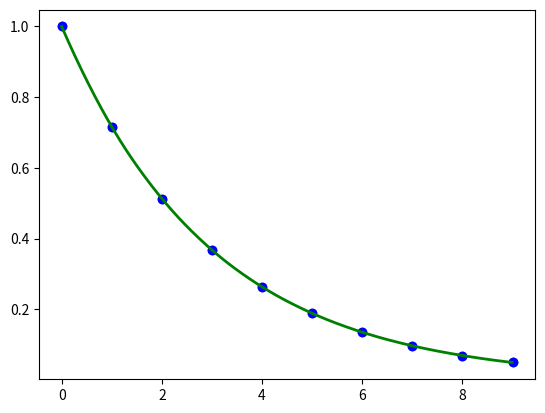
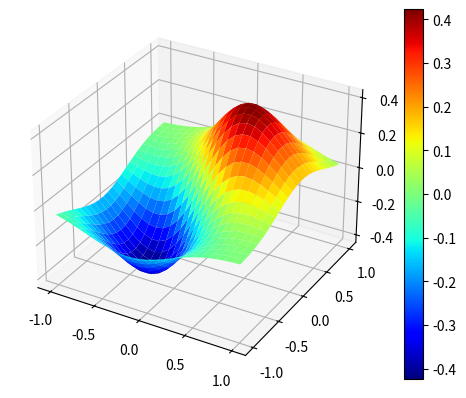
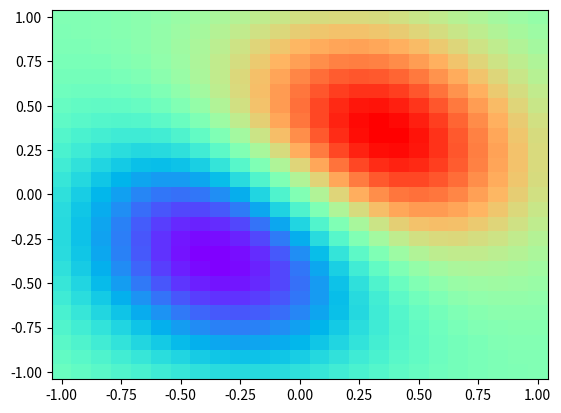

Reproduce these figures in Python, in order. (Note: this script raises an exception after producing the figures.)
import matplotlib.pyplot as plt
from scipy import interpolate
import numpy as np

    # 1D Interpolation

print("\n 1D Interpolation")
x = np.arange(0, 10)
y = np.exp(-x/3.0)
plt.scatter(x, y)
plt.show()

# 'kind' argument:
# string: ‘linear’, ‘nearest’, ‘zero’, ‘slinear’, ‘quadratic’, ‘cubic’
# where ‘zero’, ‘slinear’, ‘quadratic’ and ‘cubic’ refer to a spline 
# interpolation of zeroth, first, second or third order
f = interpolate.interp1d(x, y, kind='quadratic')
xnew = np.arange(0, 9, 0.01)    
ynew = f(xnew)
plt.scatter(x,y, color='blue')
plt.plot(xnew,ynew, color='green', lw=2)
plt.show()


    # 2D Interpolation

print("\n 2D Interpolation")
def func(x, y):
    return (x+y)*np.exp(-2.0*(x**2 + y**2))

x, y = np.mgrid[-1:1:25j, -1:1:25j] # create 25 points including stop
fval = func(x, y)

from mpl_toolkits.mplot3d import Axes3D

# 3D plot
fig = plt.figure()
ax = fig.add_subplot(111, projection='3d') # nrows, ncols, and index
sf = ax.plot_surface(x, y, fval, cmap='jet')
fig.colorbar(sf)

# level plot
plt.figure()
plt.pcolormesh(x, y, fval, cmap='rainbow')

# interpolation
plt.figure()
f = interpolate.interp2d(x, y, fval, kind='cubic')
xn = np.arange(-1, 1, 0.01)
yn = np.arange(-1, 1, 0.01)
plt.pcolormesh(xn, yn, f(xn, yn), cmap='rainbow')


    # Data smoothing

#plt.rc("lines", lw=3, ls="-")
plt.figure()
x = np.arange(-5, 5, 0.1)
y = np.sin(x) + 0.25*np.random.rand(len(x))
plt.plot(x,y, lw=3, ls="-")

# Savitzky-Golay: https://en.wikipedia.org/wiki/Savitzky%E2%80%93Golay_filter#/media/File:Lissage_sg3_anim.gif

from scipy.signal import savgol_filter

ysg = savgol_filter(y, window_length=11, polyorder=2)
plt.figure()
plt.plot(x, y, label='Original', ls=":")
plt.plot(x, ysg, label='Savitzky-Golay', ls="-")
plt.legend()


    #   1D interpolation: Cubic spline
    
plt.figure()
x = np.arange(10)
y = np.sin(x)
plt.scatter(x,y, color="red")

cs = interpolate.CubicSpline(x, y)
xs = np.arange(-0.5, 9.6, 0.1)
 
plt.plot(xs, np.sin(xs), label='true', lw=5, ls="--")
plt.plot(xs, cs(xs), label="cubic spline", lw=2, ls="-")
plt.legend(loc='lower left')






